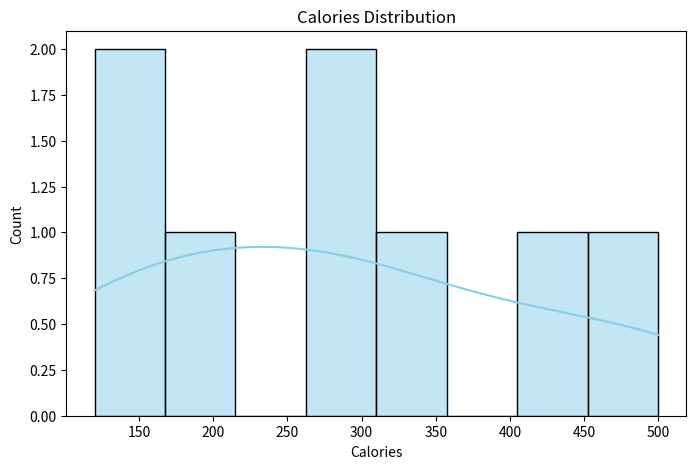
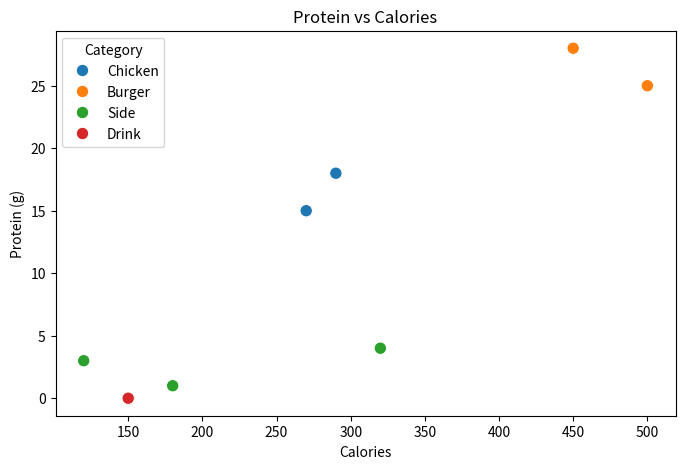

These charts were generated, in order, by the following Python code: (Note: this script raises an exception after producing the figures.)
import pandas as pd
import matplotlib.pyplot as plt
import seaborn as sns

data = {
    'Item': ['Chicken Wing', 'Burger', 'French Fries', 'Nuggets', 'Coleslaw', 'Mashed Potatoes', 'Pepsi', 'Chicken Sandwich'],
    'Category': ['Chicken', 'Burger', 'Side', 'Chicken', 'Side', 'Side', 'Drink', 'Burger'],
    'Calories': [290, 450, 320, 270, 180, 120, 150, 500],
    'Protein (g)': [18, 28, 4, 15, 1, 3, 0, 25],
    'Carbs (g)': [0, 40, 45, 15, 25, 22, 41, 46],
    'Fat (g)': [21, 25, 15, 17, 8, 5, 0, 28],
    'Price ($)': [3.5, 4.2, 2.5, 3.0, 2.0, 2.2, 1.5, 4.8]
}

df = pd.DataFrame(data)

print(df.info())
print(df.describe())

plt.figure(figsize=(8, 5))
sns.histplot(df['Calories'], bins=8, kde=True, color='skyblue')
plt.title('Calories Distribution')
plt.xlabel('Calories')
plt.show()

plt.figure(figsize=(8, 5))
sns.scatterplot(x='Calories', y='Protein (g)', data=df, hue='Category', s=80)
plt.title('Protein vs Calories')
plt.show()

avg_nutrients = df.groupby('Category').mean()[['Protein (g)', 'Carbs (g)', 'Fat (g)']]
avg_nutrients.plot(kind='bar', stacked=True, figsize=(8, 5))
plt.title('Average Macronutrient Composition')
plt.ylabel('Grams')
plt.show()

plt.figure(figsize=(8, 5))
sns.boxplot(x='Category', y='Price ($)', data=df, palette='pastel')
plt.title('Prices by Category')
plt.show()

plt.figure(figsize=(6, 5))
sns.heatmap(df.corr(), annot=True, cmap='coolwarm', fmt=".1f")
plt.title('Nutritional & Price Correlations')
plt.show()
